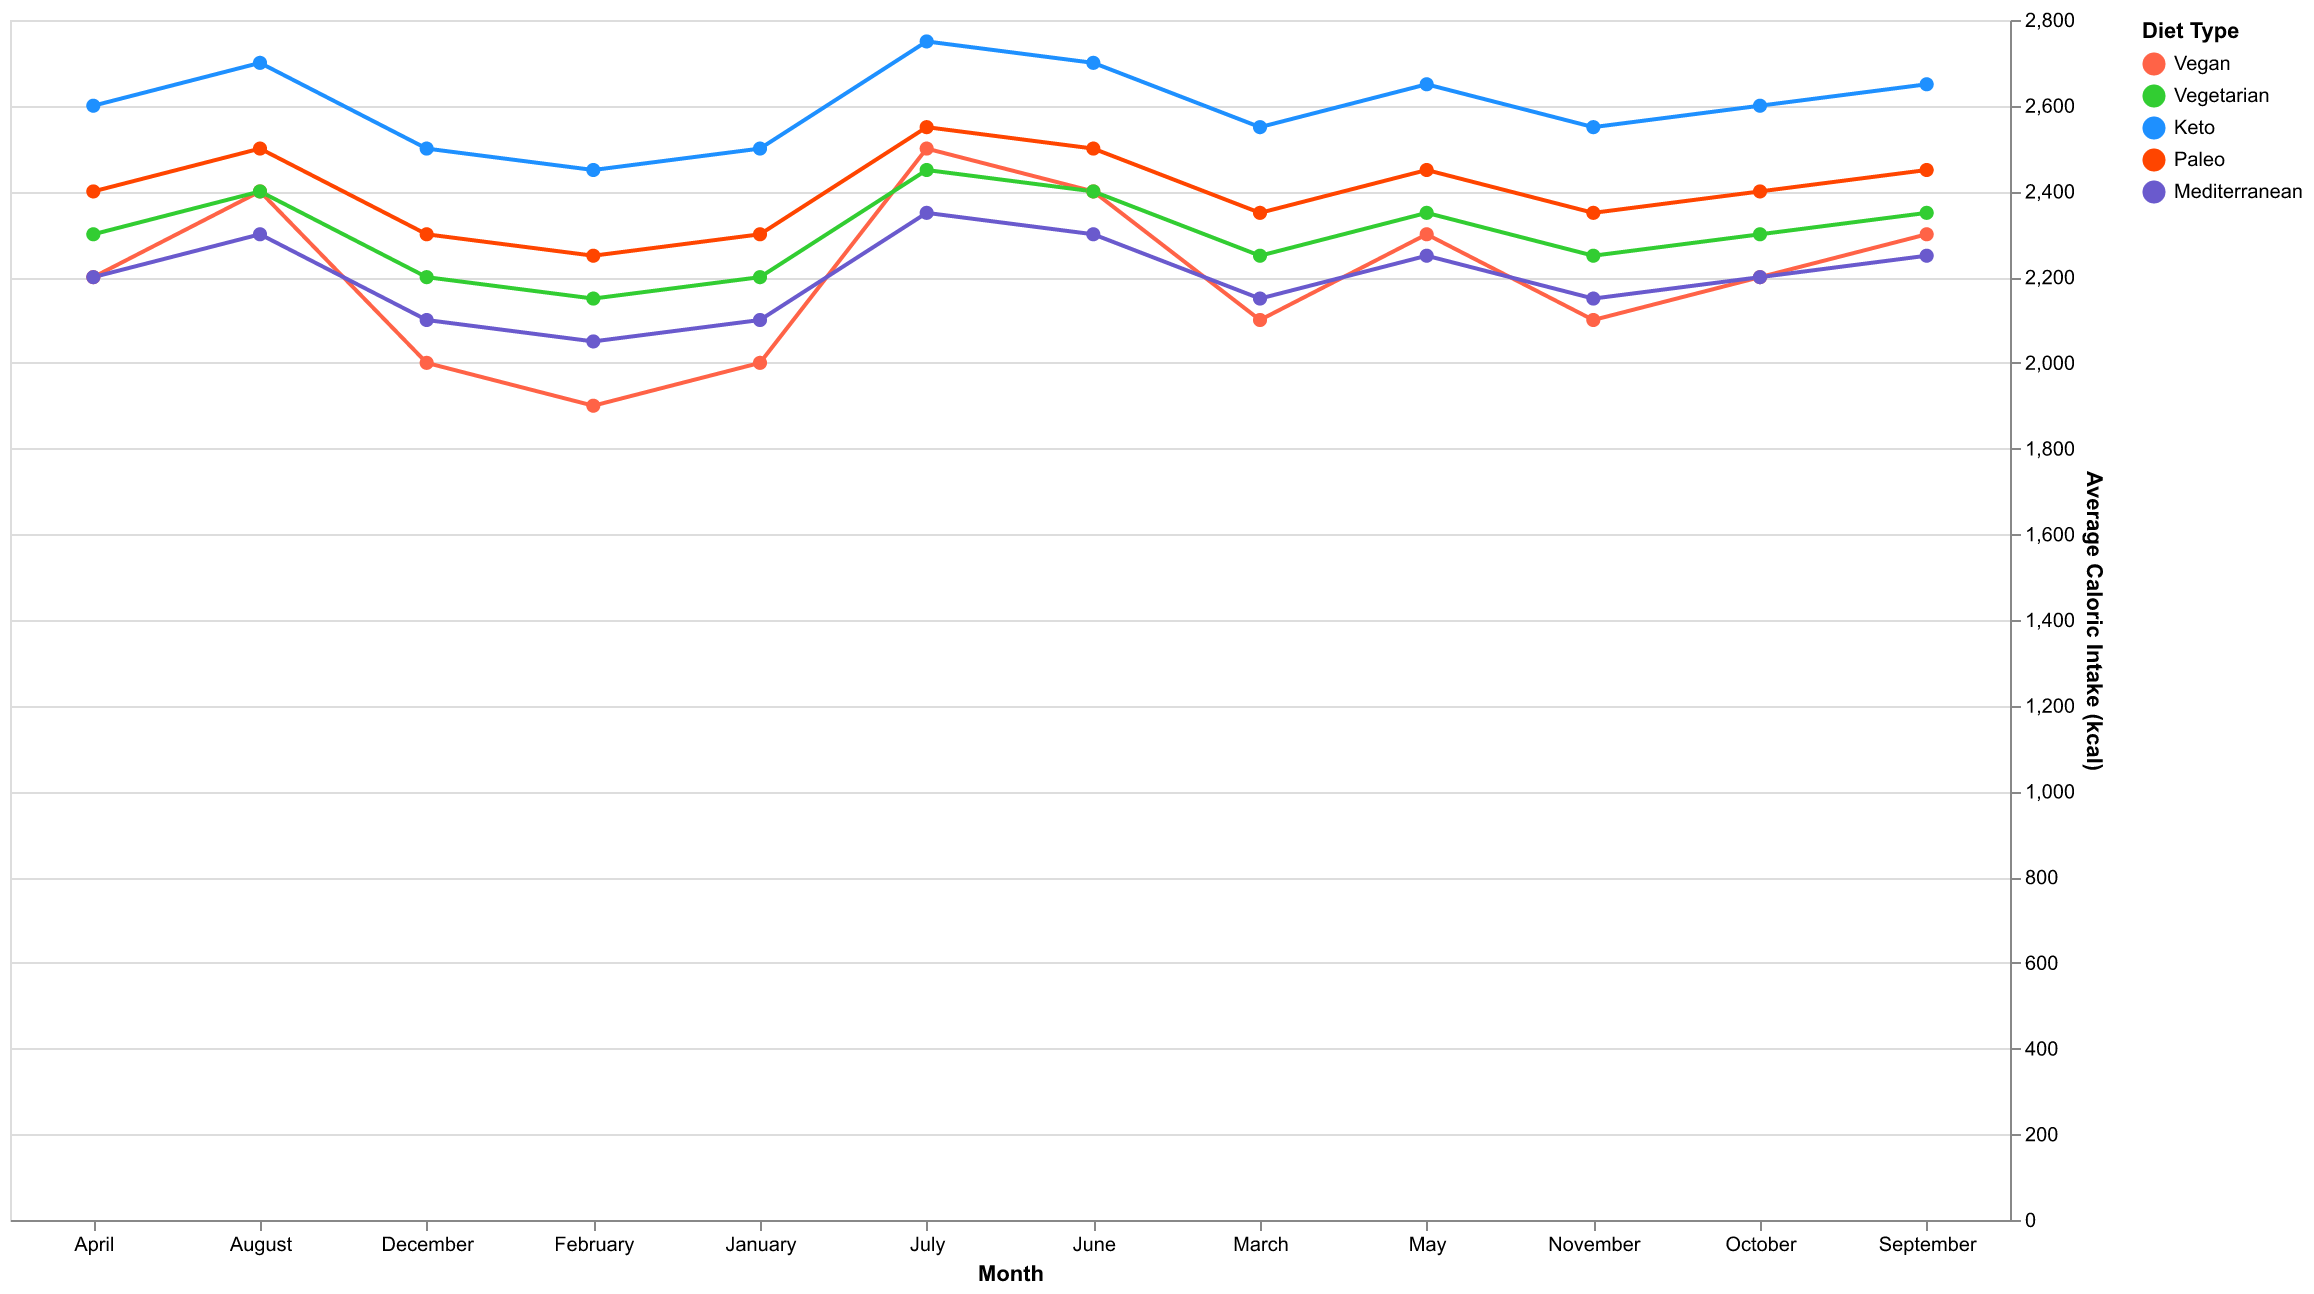

The data file committed next to this chart (first rows):
Month, Vegan, Vegetarian, Keto, Paleo, Mediterranean
January, 2000, 2200, 2500, 2300, 2100
February, 1900, 2150, 2450, 2250, 2050
March, 2100, 2250, 2550, 2350, 2150
April, 2200, 2300, 2600, 2400, 2200
May, 2300, 2350, 2650, 2450, 2250
June, 2400, 2400, 2700, 2500, 2300
July, 2500, 2450, 2750, 2550, 2350
August, 2400, 2400, 2700, 2500, 2300
September, 2300, 2350, 2650, 2450, 2250
October, 2200, 2300, 2600, 2400, 2200
November, 2100, 2250, 2550, 2350, 2150
December, 2000, 2200, 2500, 2300, 2100
